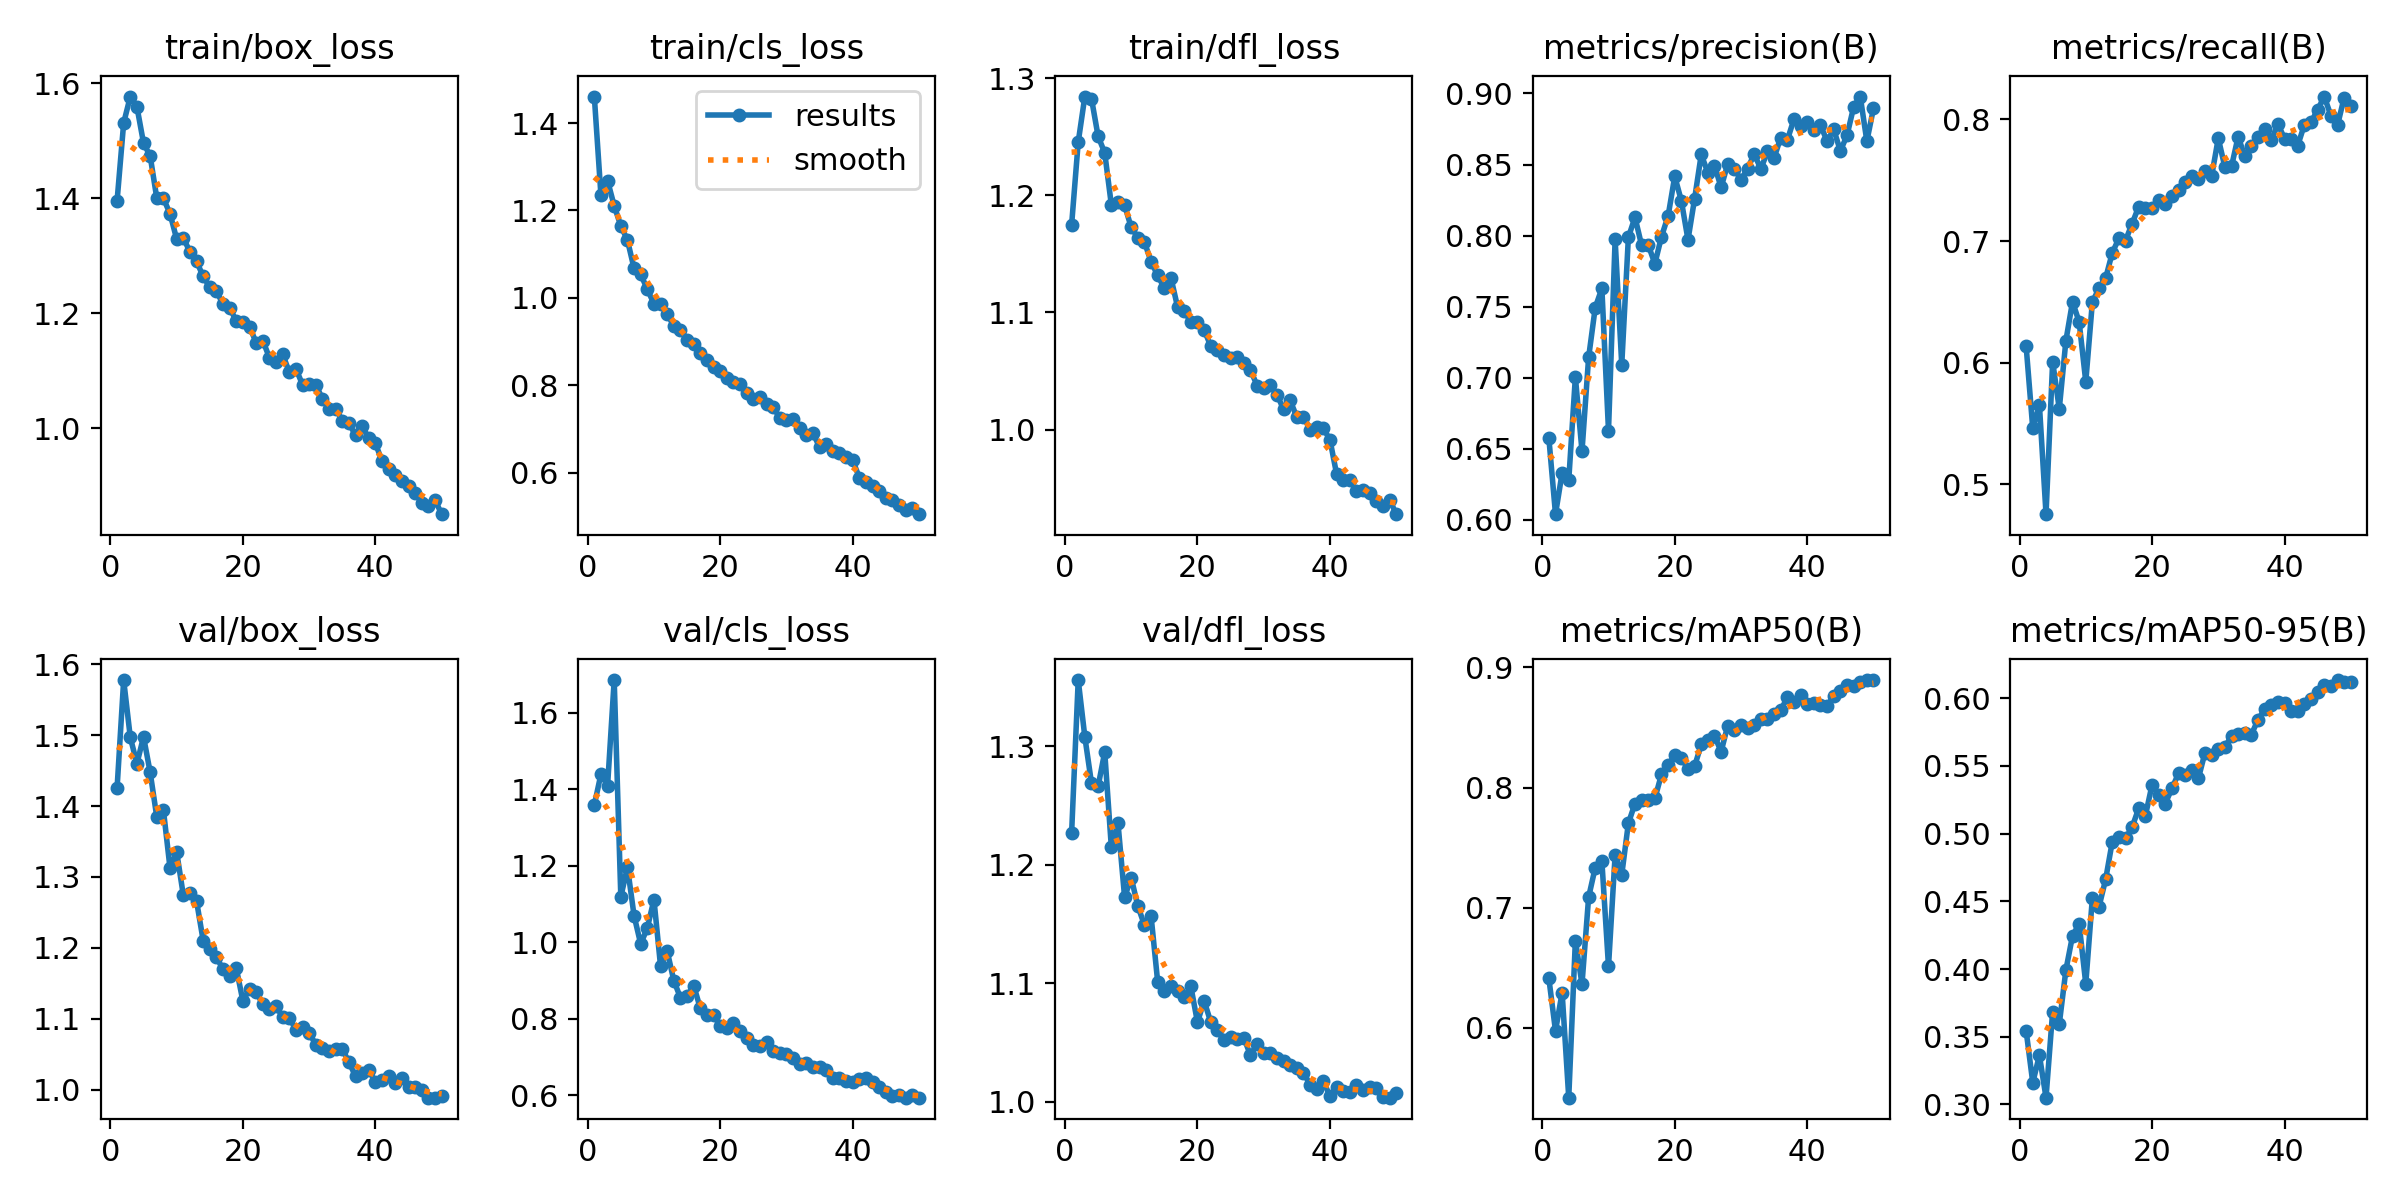

Data behind this chart, as committed beside it:
epoch, time, train/box_loss, train/cls_loss, train/dfl_loss, metrics/precision(B), metrics/recall(B), metrics/mAP50(B), metrics/mAP50-95(B), val/box_loss, val/cls_loss, val/dfl_loss, lr/pg0, lr/pg1, lr/pg2
1, 25.36, 1.395, 1.461, 1.175, 0.6574, 0.6134, 0.6412, 0.3543, 1.425, 1.359, 1.227, 0.0006614, 0.0006614, 0.0006614
2, 48.17, 1.531, 1.234, 1.246, 0.6039, 0.5459, 0.5976, 0.3161, 1.578, 1.44, 1.356, 0.001302, 0.001302, 0.001302
3, 70.87, 1.577, 1.268, 1.284, 0.633, 0.5654, 0.6295, 0.3363, 1.497, 1.409, 1.308, 0.001916, 0.001916, 0.001916
4, 93.47, 1.559, 1.211, 1.283, 0.6278, 0.4754, 0.542, 0.305, 1.46, 1.686, 1.269, 0.001881, 0.001881, 0.001881
5, 116.1, 1.496, 1.165, 1.25, 0.7005, 0.6009, 0.6728, 0.3686, 1.498, 1.119, 1.266, 0.001842, 0.001842, 0.001842
6, 138.8, 1.474, 1.132, 1.236, 0.6483, 0.5621, 0.6365, 0.3593, 1.447, 1.197, 1.295, 0.001802, 0.001802, 0.001802
7, 161.4, 1.4, 1.067, 1.192, 0.7143, 0.6181, 0.7089, 0.3993, 1.384, 1.07, 1.215, 0.001762, 0.001762, 0.001762
8, 184.1, 1.4, 1.054, 1.195, 0.7493, 0.6501, 0.7335, 0.4245, 1.394, 0.9959, 1.235, 0.001723, 0.001723, 0.001723
9, 206.8, 1.373, 1.02, 1.192, 0.7628, 0.6335, 0.7388, 0.4334, 1.312, 1.038, 1.173, 0.001683, 0.001683, 0.001683
10, 229.5, 1.329, 0.9869, 1.173, 0.6627, 0.5844, 0.6512, 0.3891, 1.335, 1.112, 1.189, 0.001644, 0.001644, 0.001644
11, 252.2, 1.331, 0.9867, 1.164, 0.7973, 0.6501, 0.7439, 0.4528, 1.274, 0.9375, 1.165, 0.001604, 0.001604, 0.001604
12, 274.8, 1.307, 0.9639, 1.16, 0.7091, 0.661, 0.7275, 0.446, 1.277, 0.977, 1.149, 0.001564, 0.001564, 0.001564
13, 297.4, 1.29, 0.9355, 1.143, 0.7987, 0.6695, 0.7704, 0.4662, 1.266, 0.8999, 1.157, 0.001525, 0.001525, 0.001525
14, 320.1, 1.264, 0.9265, 1.132, 0.8129, 0.6904, 0.7868, 0.494, 1.21, 0.8553, 1.101, 0.001485, 0.001485, 0.001485
15, 342.8, 1.245, 0.9041, 1.121, 0.7931, 0.7022, 0.79, 0.4974, 1.198, 0.8598, 1.094, 0.001446, 0.001446, 0.001446
16, 365.6, 1.238, 0.8946, 1.13, 0.7934, 0.7004, 0.7899, 0.4964, 1.187, 0.8873, 1.098, 0.001406, 0.001406, 0.001406
17, 388.1, 1.216, 0.8733, 1.105, 0.7802, 0.7144, 0.791, 0.5048, 1.17, 0.8275, 1.093, 0.001366, 0.001366, 0.001366
18, 410.8, 1.209, 0.8583, 1.101, 0.7993, 0.7284, 0.8111, 0.5188, 1.16, 0.8099, 1.088, 0.001327, 0.001327, 0.001327
19, 433.5, 1.187, 0.8423, 1.092, 0.8138, 0.7272, 0.8185, 0.5132, 1.171, 0.8104, 1.097, 0.001287, 0.001287, 0.001287
20, 456.1, 1.184, 0.8324, 1.092, 0.8416, 0.7269, 0.8273, 0.5359, 1.125, 0.7811, 1.067, 0.001248, 0.001248, 0.001248
21, 478.8, 1.177, 0.8176, 1.085, 0.8244, 0.7336, 0.825, 0.5287, 1.142, 0.7754, 1.085, 0.001208, 0.001208, 0.001208
22, 501.3, 1.149, 0.8072, 1.071, 0.797, 0.7301, 0.8153, 0.5222, 1.138, 0.789, 1.067, 0.001168, 0.001168, 0.001168
23, 524, 1.153, 0.8021, 1.068, 0.826, 0.7371, 0.8179, 0.5333, 1.12, 0.7676, 1.061, 0.001129, 0.001129, 0.001129
24, 546.6, 1.123, 0.7822, 1.064, 0.857, 0.7419, 0.8359, 0.5444, 1.113, 0.7496, 1.052, 0.001089, 0.001089, 0.001089
25, 569.2, 1.115, 0.7689, 1.061, 0.8442, 0.749, 0.8398, 0.5434, 1.119, 0.7327, 1.055, 0.00105, 0.00105, 0.00105
26, 591.8, 1.128, 0.7729, 1.062, 0.8492, 0.7534, 0.8432, 0.5467, 1.102, 0.7295, 1.053, 0.00101, 0.00101, 0.00101
27, 614.4, 1.098, 0.757, 1.057, 0.8339, 0.7513, 0.83, 0.5408, 1.101, 0.7388, 1.054, 0.0009704, 0.0009704, 0.0009704
28, 637, 1.103, 0.7502, 1.051, 0.8504, 0.7578, 0.8517, 0.5598, 1.085, 0.7169, 1.039, 0.0009308, 0.0009308, 0.0009308
29, 659.7, 1.076, 0.7255, 1.038, 0.8469, 0.7535, 0.848, 0.5582, 1.089, 0.7114, 1.049, 0.0008912, 0.0008912, 0.0008912
30, 682.3, 1.076, 0.7199, 1.036, 0.8393, 0.7845, 0.8524, 0.5628, 1.08, 0.7075, 1.041, 0.0008516, 0.0008516, 0.0008516
31, 704.9, 1.076, 0.7223, 1.038, 0.8471, 0.7608, 0.8497, 0.5641, 1.064, 0.6971, 1.041, 0.000812, 0.000812, 0.000812
32, 727.6, 1.051, 0.7018, 1.03, 0.8573, 0.7614, 0.8524, 0.5719, 1.058, 0.6814, 1.037, 0.0007724, 0.0007724, 0.0007724
33, 750.2, 1.033, 0.6858, 1.017, 0.8469, 0.7859, 0.8569, 0.5737, 1.055, 0.6848, 1.034, 0.0007328, 0.0007328, 0.0007328
34, 772.9, 1.034, 0.6904, 1.025, 0.8592, 0.7696, 0.8572, 0.5743, 1.057, 0.675, 1.031, 0.0006932, 0.0006932, 0.0006932
35, 795.7, 1.013, 0.6589, 1.01, 0.8548, 0.7786, 0.8615, 0.5731, 1.057, 0.6745, 1.029, 0.0006536, 0.0006536, 0.0006536
36, 818.3, 1.008, 0.6652, 1.011, 0.869, 0.7853, 0.8644, 0.584, 1.039, 0.6677, 1.025, 0.000614, 0.000614, 0.000614
37, 841, 0.988, 0.6491, 1, 0.8673, 0.7922, 0.8751, 0.5918, 1.019, 0.6468, 1.015, 0.0005744, 0.0005744, 0.0005744
38, 863.6, 1.003, 0.6456, 1.002, 0.882, 0.7827, 0.8709, 0.5949, 1.024, 0.6447, 1.011, 0.0005348, 0.0005348, 0.0005348
39, 886.3, 0.9822, 0.6354, 1.001, 0.8768, 0.7963, 0.8769, 0.5971, 1.028, 0.6387, 1.018, 0.0004952, 0.0004952, 0.0004952
40, 908.9, 0.9736, 0.6285, 0.9912, 0.8798, 0.7842, 0.8694, 0.5964, 1.011, 0.6348, 1.005, 0.0004556, 0.0004556, 0.0004556
41, 932.5, 0.9424, 0.5892, 0.962, 0.8745, 0.784, 0.8708, 0.5908, 1.013, 0.6423, 1.013, 0.000416, 0.000416, 0.000416
42, 955, 0.9287, 0.578, 0.9571, 0.8775, 0.7786, 0.8691, 0.5907, 1.019, 0.6459, 1.009, 0.0003764, 0.0003764, 0.0003764
43, 977.4, 0.9182, 0.569, 0.9567, 0.8665, 0.7957, 0.8681, 0.596, 1.01, 0.6351, 1.008, 0.0003368, 0.0003368, 0.0003368
44, 999.9, 0.9073, 0.5581, 0.9474, 0.8747, 0.7977, 0.8762, 0.5991, 1.016, 0.6222, 1.014, 0.0002972, 0.0002972, 0.0002972
45, 1022, 0.8989, 0.542, 0.948, 0.8595, 0.808, 0.8805, 0.6046, 1.004, 0.608, 1.01, 0.0002576, 0.0002576, 0.0002576
46, 1045, 0.8867, 0.5386, 0.9454, 0.8704, 0.8188, 0.885, 0.6095, 1.003, 0.5986, 1.012, 0.000218, 0.000218, 0.000218
47, 1068, 0.8703, 0.5262, 0.9393, 0.8904, 0.8032, 0.8846, 0.6093, 0.9997, 0.6013, 1.012, 0.0001784, 0.0001784, 0.0001784
48, 1090, 0.8637, 0.5143, 0.9347, 0.8978, 0.7952, 0.8882, 0.6134, 0.9886, 0.5944, 1.004, 0.0001388, 0.0001388, 0.0001388
49, 1112, 0.8749, 0.5198, 0.9402, 0.8664, 0.818, 0.8894, 0.6118, 0.9887, 0.6004, 1.004, 9.92e-05, 9.92e-05, 9.92e-05
50, 1135, 0.8503, 0.5054, 0.9277, 0.8896, 0.8107, 0.8895, 0.6122, 0.9907, 0.5941, 1.007, 5.96e-05, 5.96e-05, 5.96e-05
